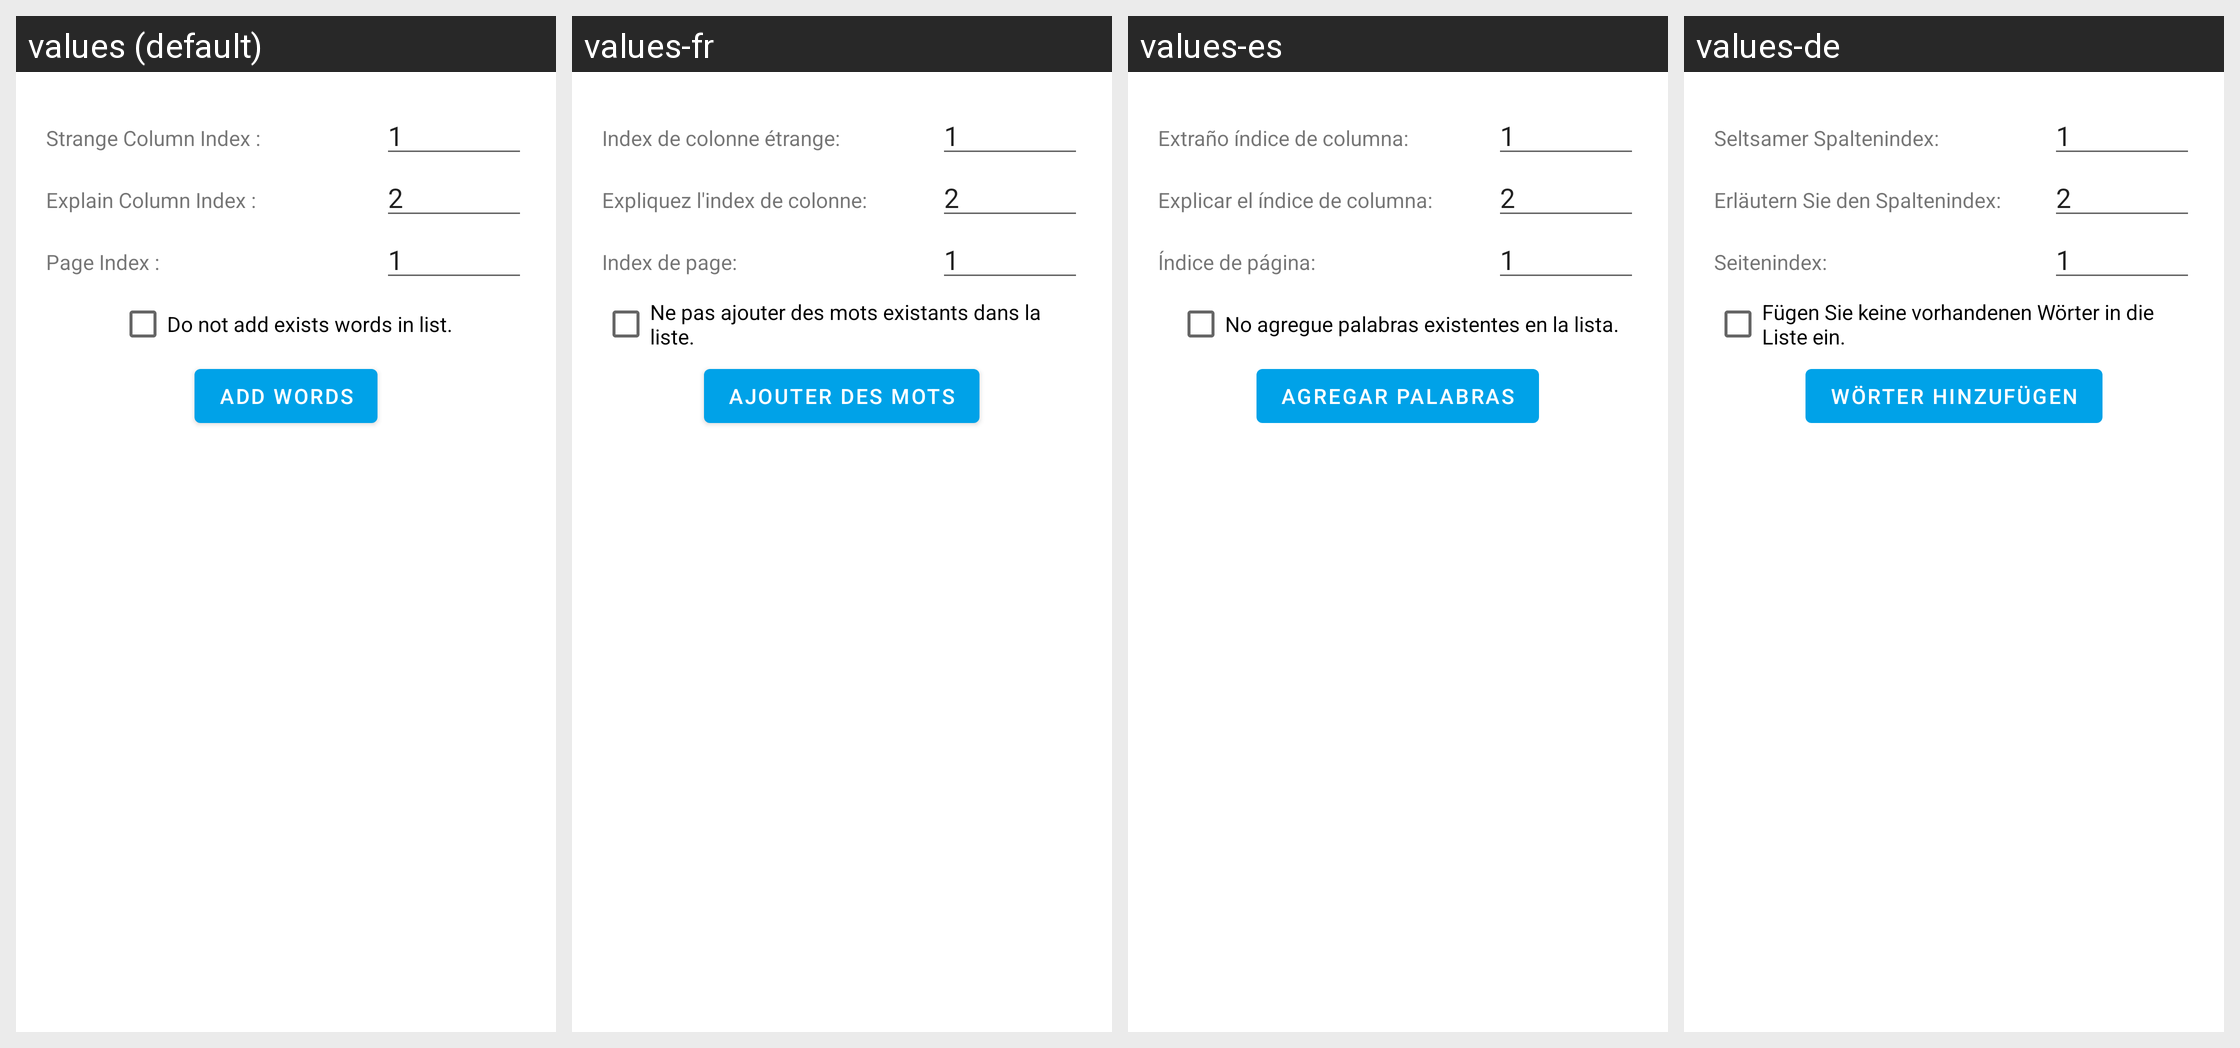

The same Android screen rendered under several of its app's locales, left to right. List the strings drawn on it with the default value and each locale's translation.
Android screen res/layout/dialog_excel_import_second.xml rendered under 4 locales, left to right: values (default), values-fr, values-es, values-de. Device: Nexus 5 (rendered at 1080×1920; each locale shown at half size, 540×960, under a caption strip naming it); theme AppTheme.
Other locales in the repository, not shown: values-ar, values-en, values-hi, values-ru, values-tr-rTR, values-zh.
Strings drawn on this screen, with the default value and each locale's value (text and hints the layout hard-codes, and strings that could not be matched under every locale, appear in the picture but are not listed):

ui_excel_import_select_strange_column
  values: Strange Column Index :
  values-fr: Index de colonne étrange:
  values-es: Extraño índice de columna:
  values-de: Seltsamer Spaltenindex:

ui_excel_import_select_explain_column
  values: Explain Column Index :
  values-fr: Expliquez l'index de colonne:
  values-es: Explicar el índice de columna:
  values-de: Erläutern Sie den Spaltenindex:

ui_excel_import_select_sheet_column
  values: Page Index :
  values-fr: Index de page:
  values-es: Índice de página:
  values-de: Seitenindex:

ui_excel_import_check_do_not_add_exists_words
  values: Do not add exists words in list.
  values-fr: Ne pas ajouter des mots existants dans la liste.
  values-es: No agregue palabras existentes en la lista.
  values-de: Fügen Sie keine vorhandenen Wörter in die Liste ein.

ui_excel_import_button_add_words
  values: Add Words
  values-fr: Ajouter des mots
  values-es: Agregar palabras
  values-de: Wörter hinzufügen
